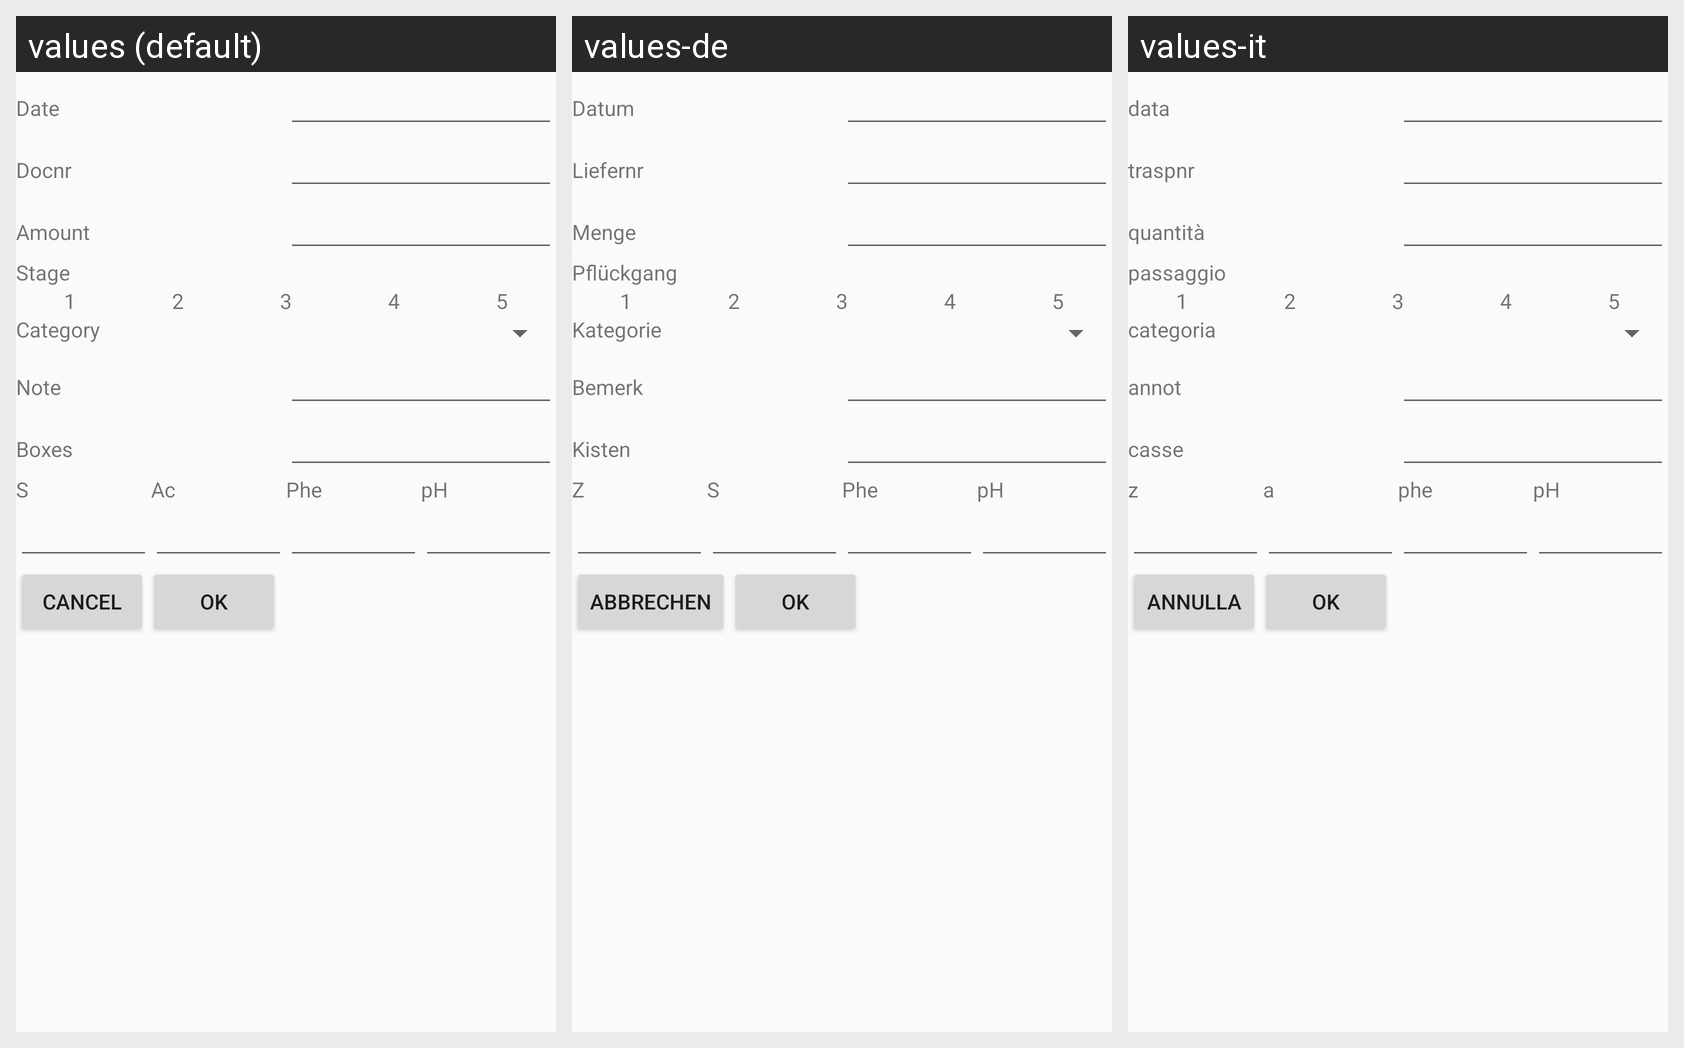

Here is an Android app screen in its default locale and in the app's own translations. Write out the translated-string differences for the strings that appear on this screen.
Android screen res/layout/dialog_harvest_frag.xml rendered under 3 locales, left to right: values (default), values-de, values-it. Device: Nexus 5 (rendered at 1080×1920; each locale shown at half size, 540×960, under a caption strip naming it); theme Theme.AppCompat.Light.
Strings drawn on this screen, with the default value and each locale's value (text and hints the layout hard-codes, and strings that could not be matched under every locale, appear in the picture but are not listed):

hint_date
  values: Date
  values-de: Datum
  values-it: data

har_number
  values: Docnr
  values-de: Liefernr
  values-it: traspnr

har_amount
  values: Amount
  values-de: Menge
  values-it: quantità

har_stage
  values: Stage
  values-de: Pflückgang
  values-it: passaggio

har_category
  values: Category
  values-de: Kategorie
  values-it: categoria

har_note
  values: Note
  values-de: Bemerk
  values-it: annot

har_boxes
  values: Boxes
  values-de: Kisten
  values-it: casse

har_sugar
  values: S
  values-de: Z
  values-it: z

har_acid
  values: Ac
  values-de: S
  values-it: a

har_phen
  values: Phe
  values-de: Phe
  values-it: phe

har_ph
  values: pH
  values-de: pH
  values-it: pH

cancelbutton
  values: Cancel
  values-de: Abbrechen
  values-it: Annulla

okbutton
  values: OK
  values-de: OK
  values-it: OK
